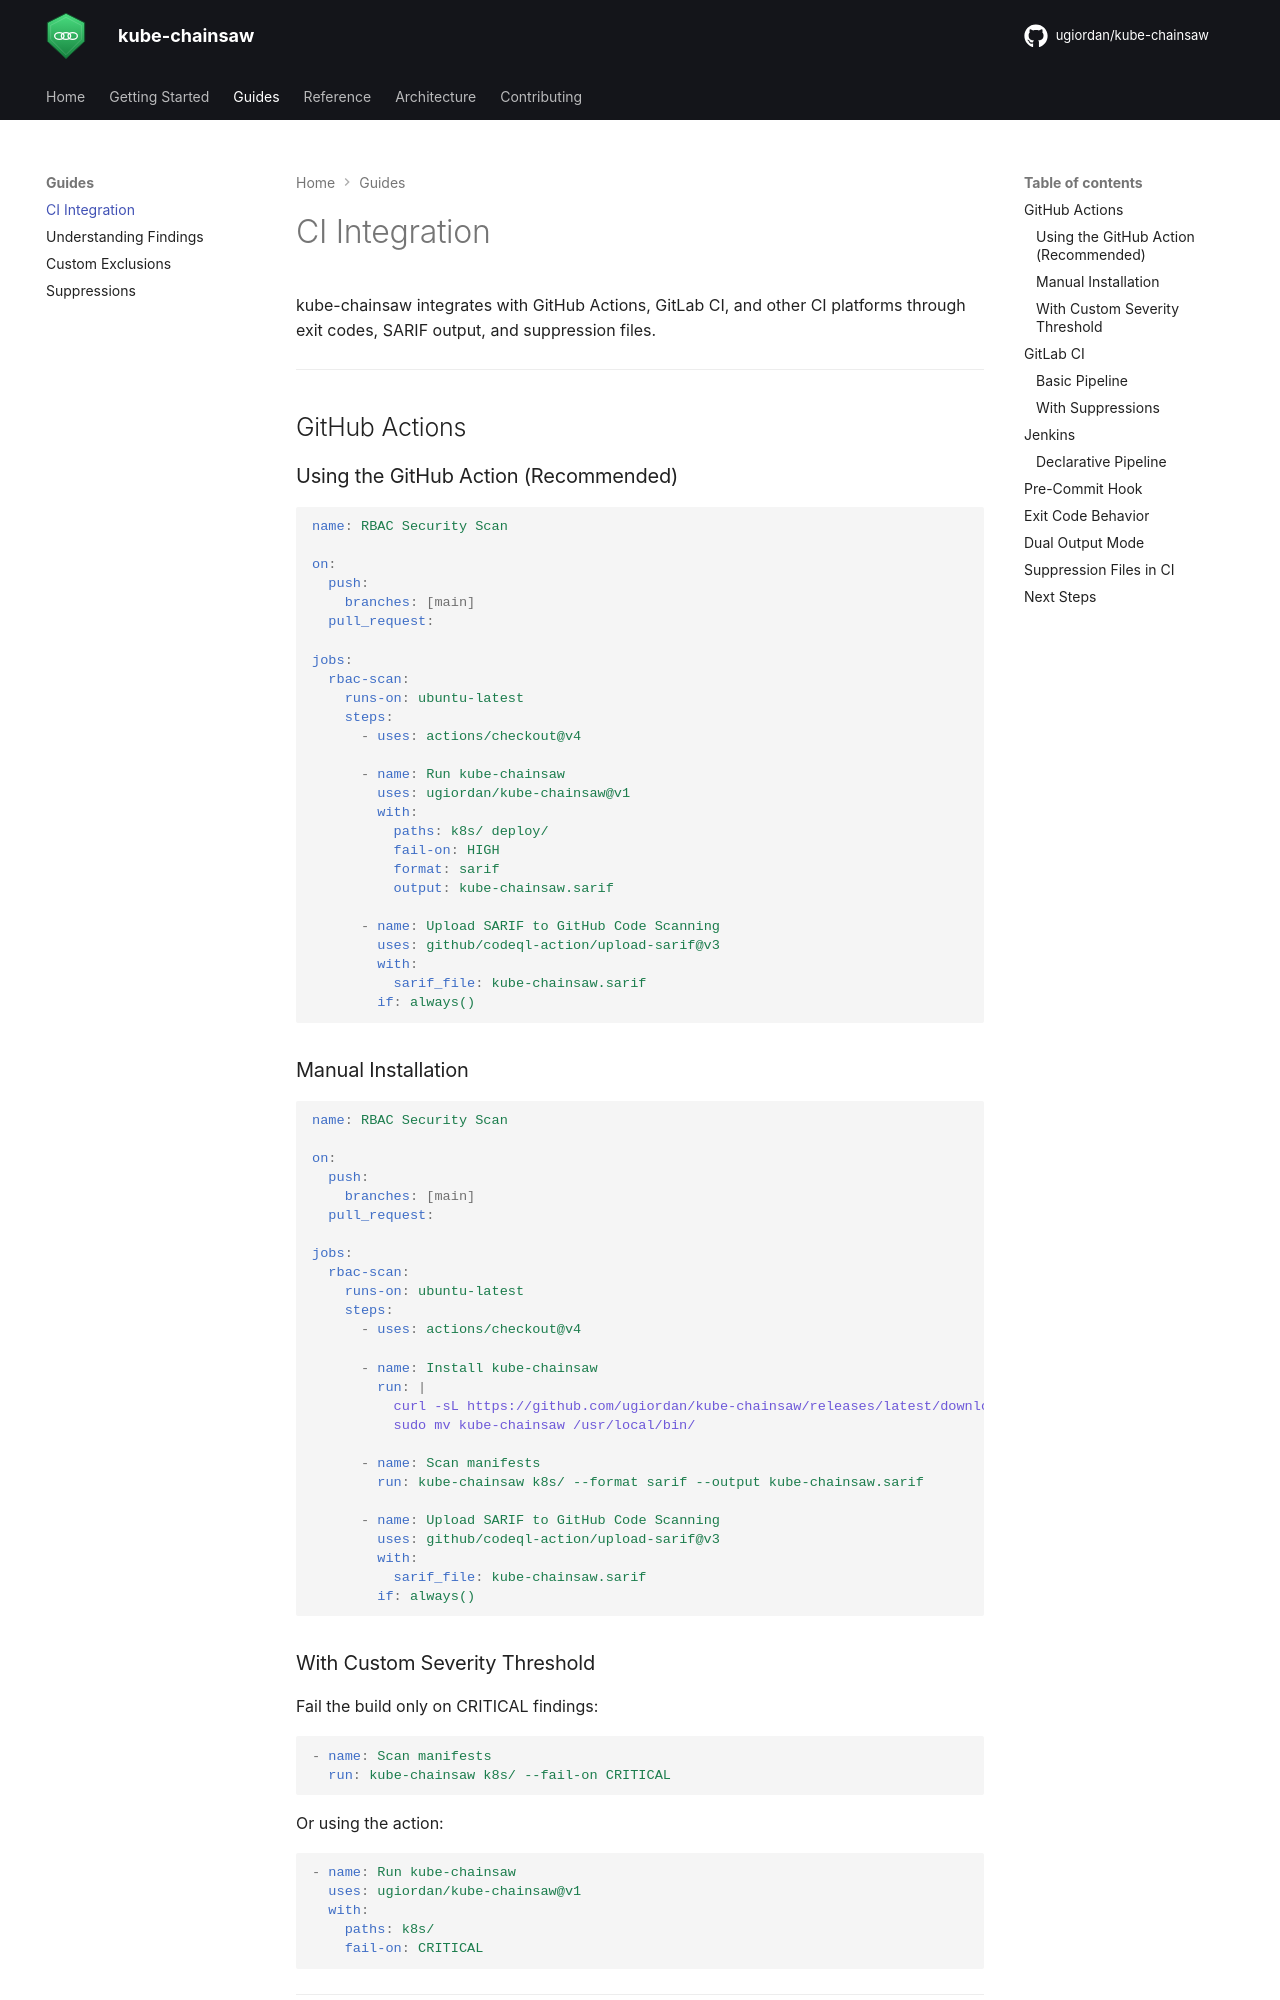

repository: ugiordan/kube-chainsaw · page: guides/ci-integration/index.html · generator: mkdocs

# CI Integration

kube-chainsaw integrates with GitHub Actions, GitLab CI, and other CI platforms through exit codes, SARIF output, and suppression files.

---

## GitHub Actions

### Using the GitHub Action (Recommended)

```yaml
name: RBAC Security Scan

on:
  push:
    branches: [main]
  pull_request:

jobs:
  rbac-scan:
    runs-on: ubuntu-latest
    steps:
      - uses: actions/checkout@v4
      
      - name: Run kube-chainsaw
        uses: ugiordan/kube-chainsaw@v1
        with:
          paths: k8s/ deploy/
          fail-on: HIGH
          format: sarif
          output: kube-chainsaw.sarif
      
      - name: Upload SARIF to GitHub Code Scanning
        uses: github/codeql-action/upload-sarif@v3
        with:
          sarif_file: kube-chainsaw.sarif
        if: always()
```

### Manual Installation

```yaml
name: RBAC Security Scan

on:
  push:
    branches: [main]
  pull_request:

jobs:
  rbac-scan:
    runs-on: ubuntu-latest
    steps:
      - uses: actions/checkout@v4
      
      - name: Install kube-chainsaw
        run: |
          curl -sL https://github.com/ugiordan/kube-chainsaw/releases/latest/download/kube-chainsaw_linux_amd64.tar.gz | tar xz
          sudo mv kube-chainsaw /usr/local/bin/
      
      - name: Scan manifests
        run: kube-chainsaw k8s/ --format sarif --output kube-chainsaw.sarif
      
      - name: Upload SARIF to GitHub Code Scanning
        uses: github/codeql-action/upload-sarif@v3
        with:
          sarif_file: kube-chainsaw.sarif
        if: always()
```

### With Custom Severity Threshold

Fail the build only on CRITICAL findings:

```yaml
- name: Scan manifests
  run: kube-chainsaw k8s/ --fail-on CRITICAL
```

Or using the action:

```yaml
- name: Run kube-chainsaw
  uses: ugiordan/kube-chainsaw@v1
  with:
    paths: k8s/
    fail-on: CRITICAL
```

---

## GitLab CI
